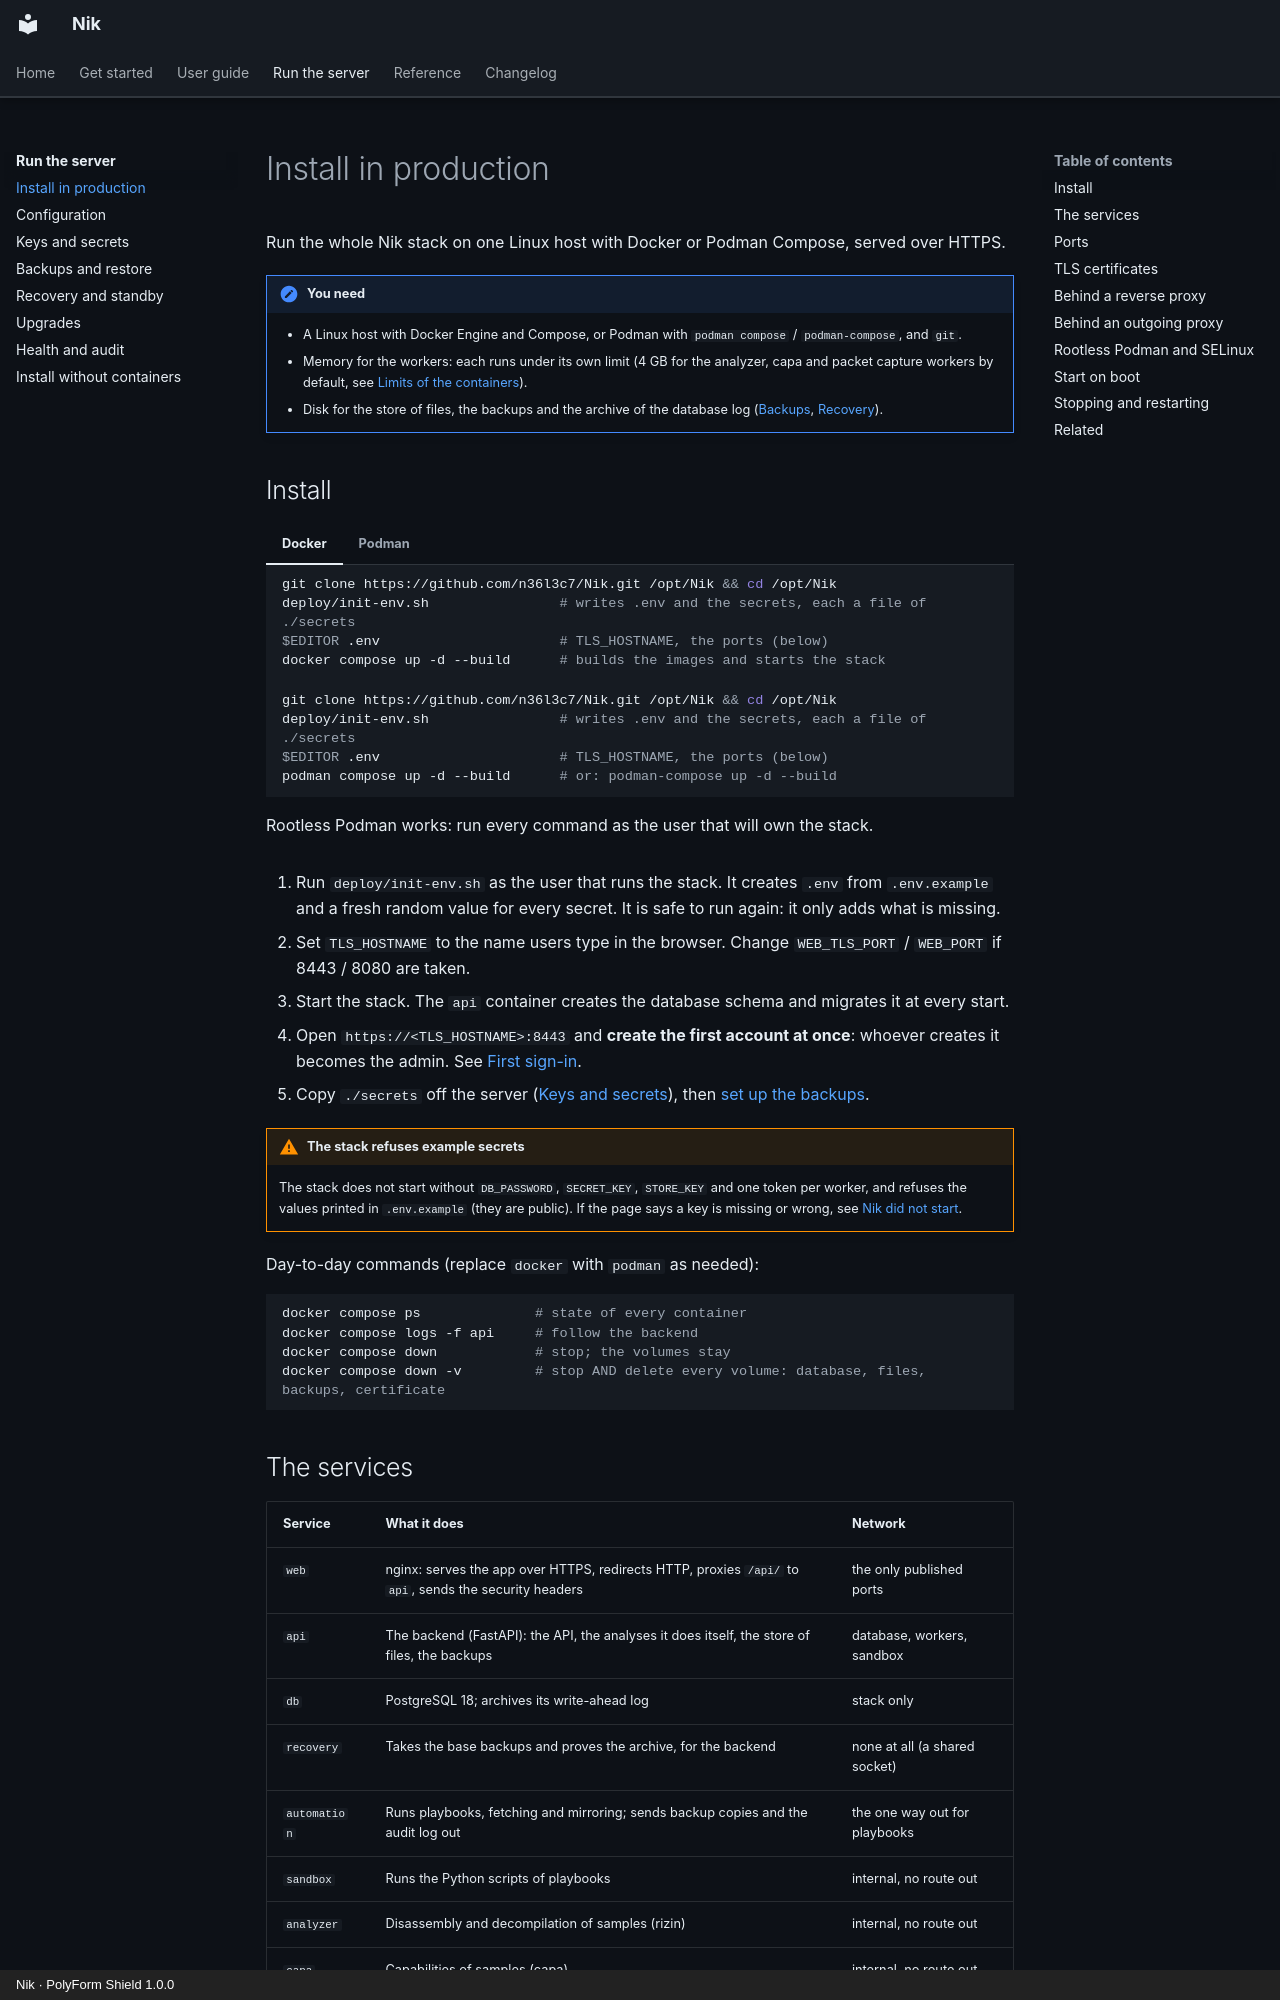

repository: n36l3c7/Nik · page: admin/install/index.html · generator: mkdocs · copyright: Nik · PolyForm Shield 1.0.0

# Install in production

Run the whole Nik stack on one Linux host with Docker or Podman Compose, served over HTTPS.

!!! note "You need"
    - A Linux host with Docker Engine and Compose, or Podman with `podman compose` / `podman-compose`, and `git`.
    - Memory for the workers: each runs under its own limit (4 GB for the analyzer, capa and packet capture workers by default, see [Limits of the containers](../reference/configuration.md#limits-of-the-containers)).
    - Disk for the store of files, the backups and the archive of the database log ([Backups](backups.md#where-backups-go), [Recovery](recovery.md#what-it-takes-on-the-disk)).

## Install

=== "Docker"

    ```sh
    git clone https://github.com/n36l3c7/Nik.git /opt/Nik && cd /opt/Nik
    deploy/init-env.sh                # writes .env and the secrets, each a file of ./secrets
    $EDITOR .env                      # TLS_HOSTNAME, the ports (below)
    docker compose up -d --build      # builds the images and starts the stack
    ```

=== "Podman"

    ```sh
    git clone https://github.com/n36l3c7/Nik.git /opt/Nik && cd /opt/Nik
    deploy/init-env.sh                # writes .env and the secrets, each a file of ./secrets
    $EDITOR .env                      # TLS_HOSTNAME, the ports (below)
    podman compose up -d --build      # or: podman-compose up -d --build
    ```

    Rootless Podman works: run every command as the user that will own the stack.

1. Run `deploy/init-env.sh` as the user that runs the stack. It creates `.env` from `.env.example` and a fresh random value for every secret. It is safe to run again: it only adds what is missing.
2. Set `TLS_HOSTNAME` to the name users type in the browser. Change `WEB_TLS_PORT` / `WEB_PORT` if 8443 / 8080 are taken.
3. Start the stack. The `api` container creates the database schema and migrates it at every start.
4. Open `https://<TLS_HOSTNAME>:8443` and **create the first account at once**: whoever creates it becomes the admin. See [First sign-in](../get-started/first-sign-in.md).
5. Copy `./secrets` off the server ([Keys and secrets](secrets.md#what-to-keep-off-the-server)), then [set up the backups](backups.md#set-up-the-backups).

!!! warning "The stack refuses example secrets"
    The stack does not start without `DB_PASSWORD`, `SECRET_KEY`, `STORE_KEY` and one token per worker, and refuses the values printed in `.env.example` (they are public). If the page says a key is missing or wrong, see [Nik did not start](secrets.md#nik-did-not-start-a-key-is-missing-or-wrong).

Day-to-day commands (replace `docker` with `podman` as needed):

```sh
docker compose ps              # state of every container
docker compose logs -f api     # follow the backend
docker compose down            # stop; the volumes stay
docker compose down -v         # stop AND delete every volume: database, files, backups, certificate
```
